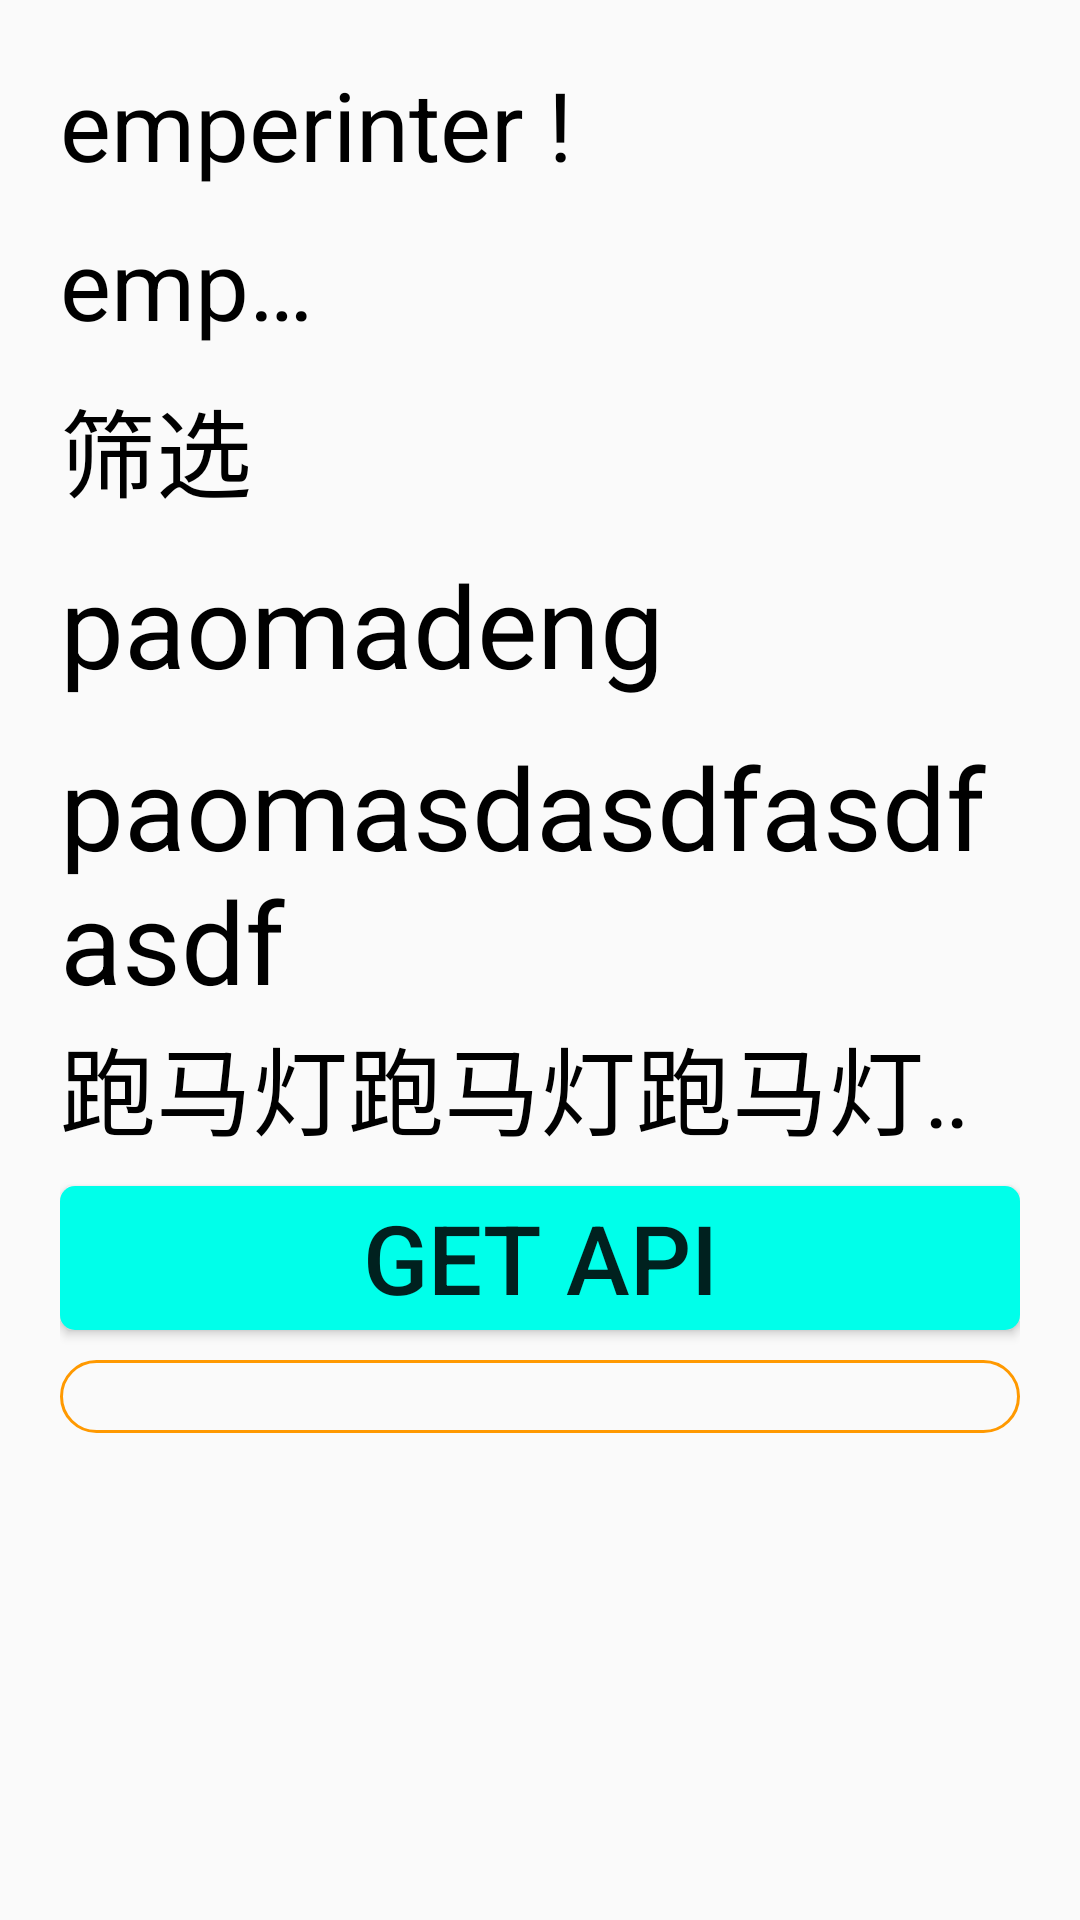

Here is an Android app screen rendered from its layout file. Give the layout XML and the strings, colors and styles it references.
<!-- AndroidManifest.xml: application theme AppTheme -->
<!-- res/layout/activitytextview.xml -->
<?xml version="1.0" encoding="utf-8"?>
<androidx.constraintlayout.widget.ConstraintLayout
    xmlns:android="http://schemas.android.com/apk/res/android"
    xmlns:tools="http://schemas.android.com/tools"
    android:layout_width="match_parent"
    android:layout_height="match_parent">

    <LinearLayout
        android:layout_width="match_parent"
        android:layout_height="match_parent"
        android:orientation="vertical"
        android:padding="20dp"
        tools:ignore="MissingConstraints">
            <TextView
                android:id="@+id/tv_1"
                android:layout_width="wrap_content"
                android:layout_height="wrap_content"
                android:text="@string/tv_test"
                android:textColor="#000000"
                android:textSize="32sp"/>
            <TextView
                android:id="@+id/tv_2"
                android:layout_width="100dp"
                android:layout_height="wrap_content"
                android:text="@string/tv_test"
                android:maxLines="1"
                android:ellipsize="end"
                android:textColor="#000000"
                android:textSize="32sp"
                android:layout_marginTop="10dp"/>

            <TextView
                android:id="@+id/tv_3"
                android:layout_width="wrap_content"
                android:layout_height="wrap_content"
                android:text="筛选"
                android:drawableRight="@mipmap/ic_launcher"
                android:drawablePadding="10dp"
                android:textColor="#000000"
                android:textSize="32sp"
                android:layout_marginTop="10dp"
                />

            <TextView
                android:id="@+id/tv_4"
                android:layout_width="wrap_content"
                android:layout_height="wrap_content"
                android:text="paomadeng"
                android:textColor="#000000"
                android:textSize="38sp"
                android:layout_marginTop="10dp"
                />

            <TextView
                android:id="@+id/tv_5"
                android:layout_width="wrap_content"
                android:layout_height="wrap_content"
                android:text="paomasdasdfasdfasdf"
                android:textColor="#000000"
                android:textSize="38sp"
                android:layout_marginTop="10dp"
                />











            <TextView
                android:id="@+id/tv_7"
                android:layout_width="wrap_content"
                android:layout_height="wrap_content"
                android:text="跑马灯跑马灯跑马灯跑马灯跑马灯跑马灯跑马灯跑马灯跑马灯惺惺惜惺惺"
                android:textSize="32sp"
                android:textColor="#000000"
                android:singleLine="true"
                android:ellipsize="marquee"
                android:marqueeRepeatLimit="marquee_forever"
                android:focusable="true"
                android:focusableInTouchMode="true"
                />
            <Button
                android:id="@+id/at_btn"
                android:layout_width="match_parent"
                android:layout_height="wrap_content"
                android:text="Get Api"
                android:textSize="32sp"
                android:layout_marginTop="10dp"
                android:background="@drawable/bg_btn4"
                />

        <ScrollView
            android:layout_width="match_parent"
            android:layout_height="match_parent"
            android:layout_marginTop="10dp"
            android:layout_marginBottom="5dp">

            <LinearLayout
                android:layout_width="match_parent"
                android:layout_height="match_parent"
                android:orientation="vertical">
                <TextView
                    android:id="@+id/gthings"
                    android:layout_width="match_parent"
                    android:layout_height="match_parent"
                    android:background="@drawable/bg_btn3"
                    android:textAllCaps="true"
                    android:textSize="18sp"
                    android:paddingLeft="5dp"
                    android:paddingRight="5dp"
                />
            </LinearLayout>
        </ScrollView>
    </LinearLayout>




</androidx.constraintlayout.widget.ConstraintLayout>
<!-- resources referenced by this layout -->
<resources>
  <!-- drawable bg_btn3 (drawable) -->
  <?xml version="1.0" encoding="utf-8"?>
  <shape xmlns:android="http://schemas.android.com/apk/res/android"
      android:shape="rectangle">
      <stroke
          android:width="1dp"
          android:color="#FF9900" />
      <corners
          android:radius="100dp"/>
  </shape>
  <!-- drawable bg_btn4 (drawable) -->
  <?xml version="1.0" encoding="utf-8"?>
  <selector xmlns:android="http://schemas.android.com/apk/res/android">
      <item
          android:state_pressed="true">
          <shape>
              <solid android:color="#FF9900"/>
              <corners android:radius="50dp"/>
          </shape>
      </item>
  
      <item
          android:state_pressed="false">
          <shape>
              <solid android:color="#00ffea"/>
              <corners android:radius="5dp"/>
          </shape>
      </item>
  
  
  </selector>
  <string name="tv_test">emperinter !</string>
  <style name="AppTheme" parent="Theme.AppCompat.Light.DarkActionBar">
          
          <item name="colorPrimary">@color/colorPrimary</item>
          <item name="colorPrimaryDark">@color/colorPrimaryDark</item>
          <item name="colorAccent">@color/colorAccent</item>
      </style>
  <color name="colorPrimary">#6200EE</color>
  <color name="colorPrimaryDark">#3700B3</color>
  <color name="colorAccent">#03DAC5</color>
</resources>
